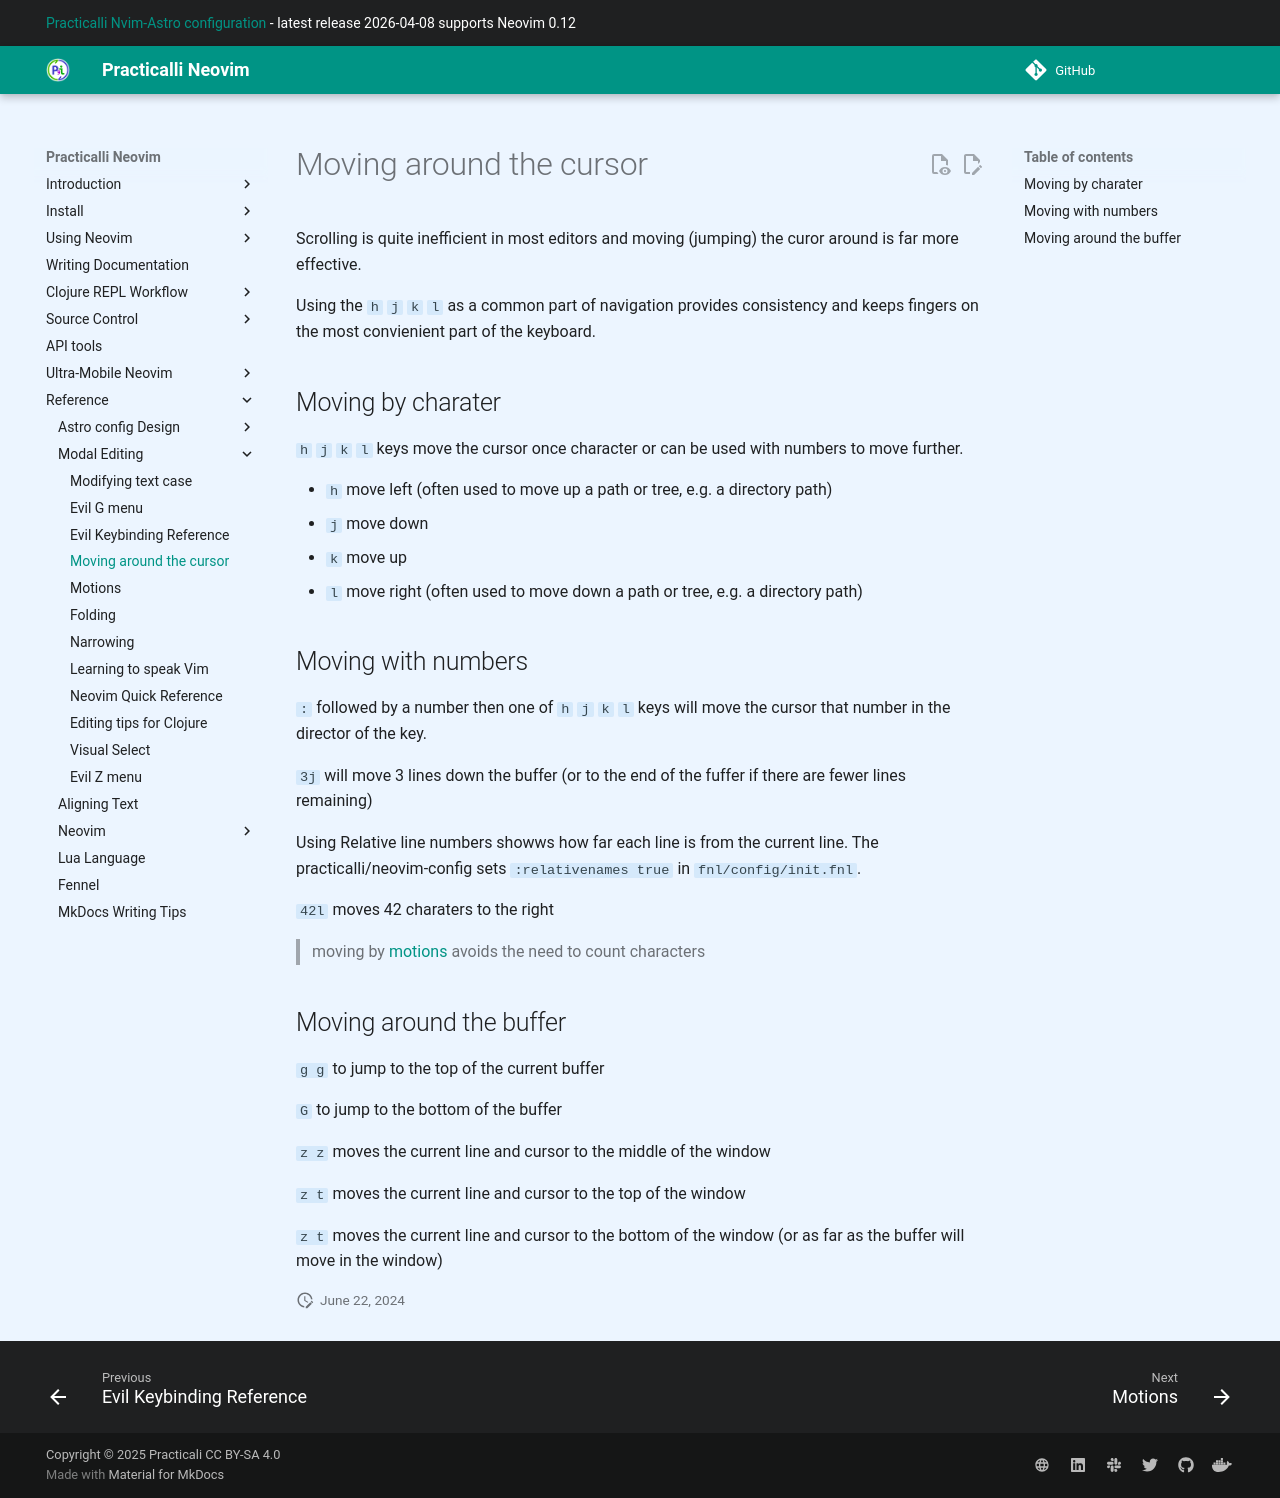

repository: practicalli/neovim · page: reference/modal-editing/moving-around/index.html · generator: mkdocs

# Moving around the cursor

Scrolling is quite inefficient in most editors and moving (jumping) the curor around is far more effective.

Using the `h` `j` `k` `l` as a common part of navigation provides consistency and keeps fingers on the most convienient part of the keyboard.


## Moving by charater

`h` `j` `k` `l` keys move the cursor once character or can be used with numbers to move further.

- `h` move left (often used to move up a path or tree, e.g. a directory path)
- `j` move down
- `k` move up
- `l` move right (often used to move down a path or tree, e.g. a directory path)


## Moving with numbers

`:` followed by a number then one of `h` `j` `k` `l` keys will move the cursor that number in the director of the key.

`3j` will move 3 lines down the buffer (or to the end of the fuffer if there are fewer lines remaining)

Using Relative line numbers showws how far each line is from the current line.  The practicalli/neovim-config sets `:relativenames true` in `fnl/config/init.fnl`.

`42l` moves 42 charaters to the right

> moving by [motions](motions.md) avoids the need to count characters


## Moving around the buffer

`g g` to jump to the top of the current buffer

`G` to jump to the bottom of the buffer

`z z` moves the current line and cursor to the middle of the window

`z t` moves the current line and cursor to the top of the window

`z t` moves the current line and cursor to the bottom of the window (or as far as the buffer will move in the window)
